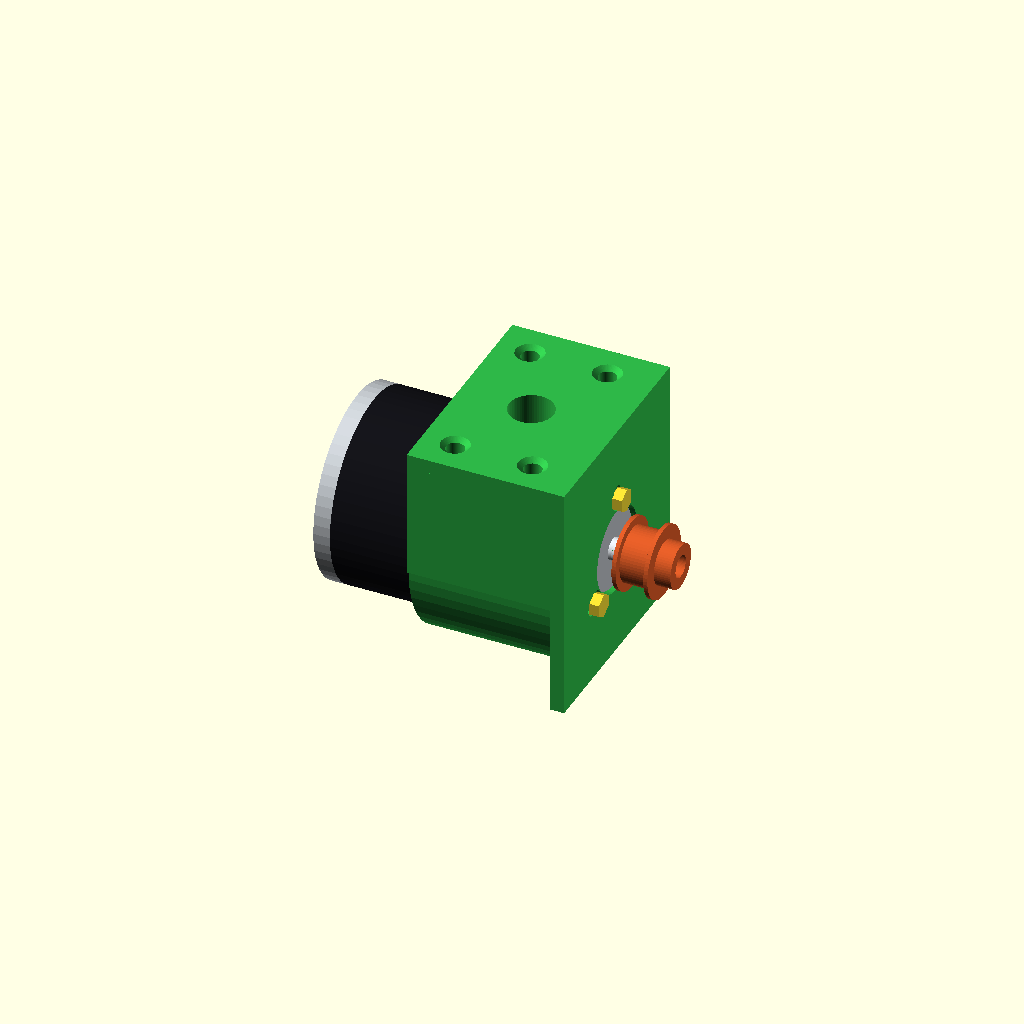
Cell 1: rendered with the file's own defaults.
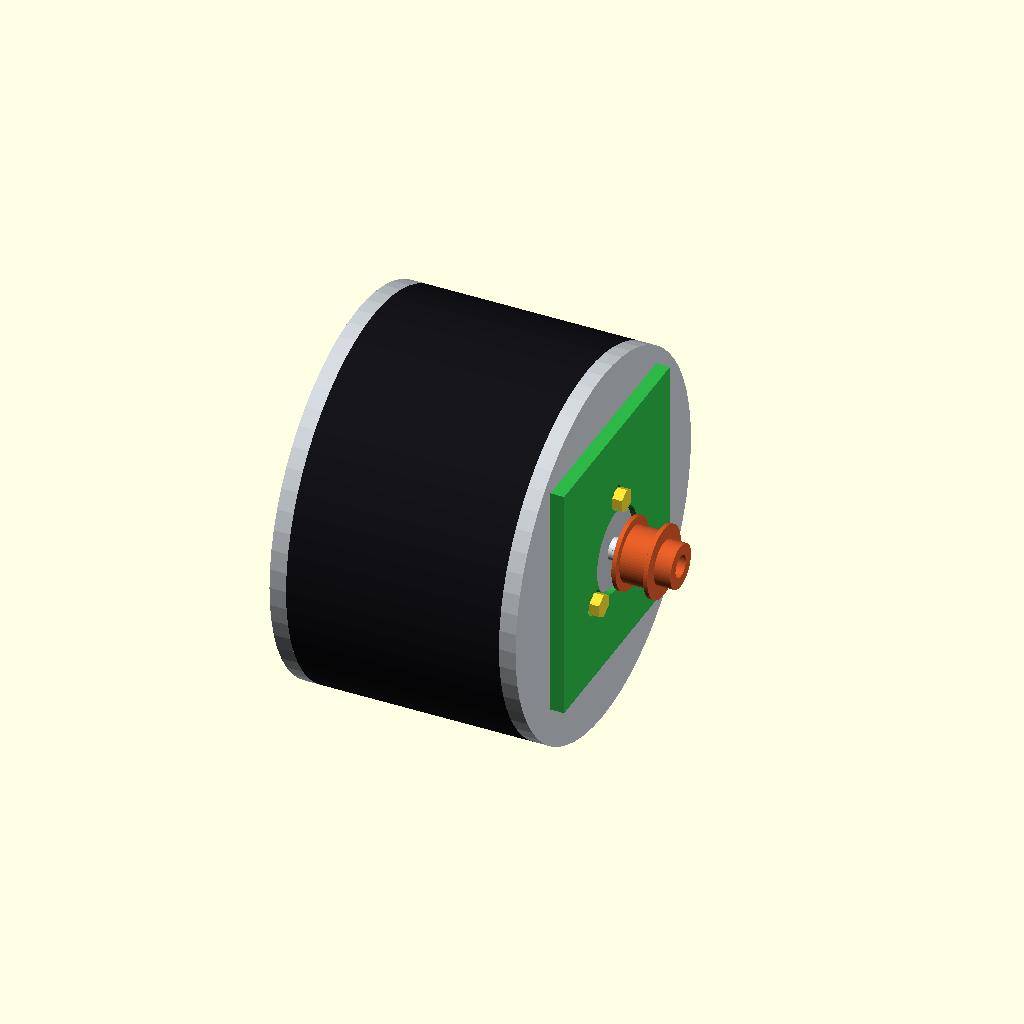
Cell 2: MOTOR_D = 136 (everything else at default).
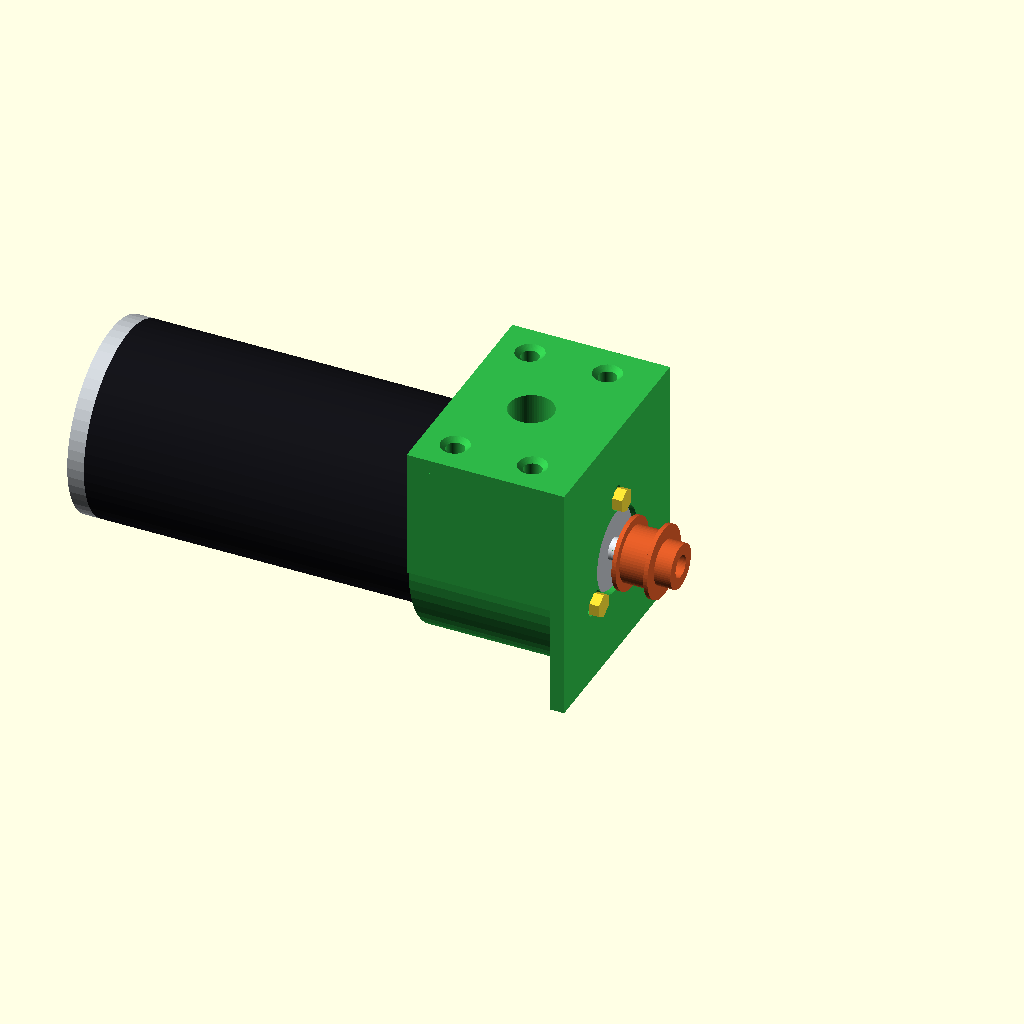
Cell 3: the same model with MOTOR_L = 178.
All cells are drawn from one camera (rotation 55°, 0°, 25°, orthographic, colour scheme Cornfield), so only the parameter changes between them.
OpenSCAD source file ugv_dc_150w/SCAD/01_Dong_Co_ATS_150W.scad:
// ==============================================================================
// 01. ĐỘNG CƠ DC ATS_MOTOR 150W (ZY6812 / MY6812) & GÁ ĐỠ HEAVY-DUTY KIỂU JGA25
// FILE DUY NHẤT (ALL-IN-ONE): ĐỘNG CƠ + GÁ ĐỠ ÔM THÂN + BU-LÔNG M5 + PULY 3M
// ==============================================================================
// MÀU SẮC CHUẨN THỰC TẾ:
// - Thân động cơ: Đen bóng kim loại nguyên bản (Black Steel)
// - 2 Nắp bích trước/sau & Gờ bạc đạn: Nhôm phay sáng màu bạc (Silver Aluminum)
// - Gá đỡ động cơ: Nhựa in 3D màu đen nhám kỹ thuật (Matte Black PETG)
// - Puly đai 3M: Màu cam thể thao / Nhôm anot (Orange/Anodized)
// - 3 Bu-lông M5: Thép mạ kẽm màu vàng (Zinc-plated Gold)
// ==============================================================================

$fn = 60;

// ==============================================================================
// 1. THÔNG SỐ HÌNH HỌC ĐỘNG CƠ ATS 150W (ZY6812 / MY6812)
// ==============================================================================
MOTOR_D           = 68.0;   // Đường kính thân kim loại motor (mm)
MOTOR_L           = 89.0;   // Chiều dài thân vỏ kim loại (mm)
FRONT_CAP_L       = 6.0;    // Chiều dày nắp nhôm trước (mm)
REAR_CAP_L        = 6.0;    // Chiều dày nắp nhôm sau (mm)

FRONT_BOSS_D      = 29.5;   // Gờ định vị bạc đạn trước (mm)
FRONT_BOSS_H      = 3.5;    // Độ nhô gờ trước (mm)

REAR_BOSS_D       = 30.0;   // Gờ bạc đạn đuôi sau (mm)
REAR_BOSS_H       = 5.0;    // Độ nhô gờ sau (mm)

SHAFT_D           = 8.0;    // Đường kính cốt trục ra (mm)
SHAFT_L           = 22.0;   // Chiều dài trục nhô ra ngoài (mm)
SHAFT_FLAT_DEPTH  = 0.8;    // Độ sâu vát D (chiều dày còn lại 7.2mm)
SHAFT_FLAT_L      = 16.0;   // Chiều dài đoạn vát phẳng (mm)

// 3 Lỗ bắt ốc mặt bích tam giác đều 120°
MOUNT_PITCH       = 35.6;   // Khoảng cách giữa 2 lỗ kề nhau (mm)
MOUNT_RADIUS      = 20.55;  // Bán kính từ tâm trục ra mỗi lỗ (PCD = 41.1mm)
MOUNT_HOLE_D      = 4.2;    // Đường kính lỗ ren M5 (mm)
MOUNT_HOLE_DEPTH  = 8.0;    // Độ sâu lỗ ren (mm)

// ==============================================================================
// 2. THÔNG SỐ GÁ ĐỠ HEAVY-DUTY (BẢN GÁ Ở TRÊN - KHE HỞ IN 3D CHỐNG KẸT)
// ==============================================================================
MOTOR_BORE_D      = 70.0;   // Đường kính khoét lòng vòm (70mm so với motor 68mm -> hở 1.0mm mỗi bên, chống kẹt in 3D)
BRACKET_WALL_T    = 4.5;    // Độ dày vách vòm ôm (4.5mm)
OUTER_R           = MOTOR_BORE_D/2 + BRACKET_WALL_T; // Bán kính ngoài vòm = 39.5mm
SLEEVE_L          = 52.0;   // Chiều dài vòm ôm thân motor (mm)

BASE_PLATE_W      = 82.0;   // Bề rộng bản gá trên (mm)
BASE_PLATE_L      = 52.0;   // Chiều dài bản gá bắt sàn (bằng chiều dài vòm = 52mm phẳng phiu)
BASE_PLATE_T      = 5.0;    // Độ dày bản gá bắt sàn (5mm)

MOTOR_CENTER_H    = 42.0;   // Khoảng cách từ tâm trục motor lên mặt dưới bản gá trên (mm)
TOP_Z             = MOTOR_CENTER_H; // Cao độ mặt dưới bản gá trên (Z = +42mm)

// ==============================================================================
// 3. MODULE CHI TIẾT ĐỘNG CƠ ATS 150W (MÀU ĐEN BÓNG THÉP NGUYÊN BẢN)
// ==============================================================================
module Part_Dong_Co_150W() {
    difference() {
        union() {
            // [A] Toàn bộ thân vỏ thép đen bóng (100% Solid Black Steel)
            color([0.08, 0.08, 0.10])
            translate([-MOTOR_L + REAR_CAP_L, 0, 0])
            rotate([0, 90, 0])
            cylinder(d = MOTOR_D, h = MOTOR_L - FRONT_CAP_L - REAR_CAP_L);

            // [B] Nắp nhôm sau (Màu nhôm phay sáng)
            color([0.78, 0.80, 0.82])
            translate([-MOTOR_L, 0, 0])
            rotate([0, 90, 0])
            cylinder(d = MOTOR_D, h = REAR_CAP_L);

            // Gờ bạc đạn sau
            color([0.72, 0.74, 0.76])
            translate([-MOTOR_L - REAR_BOSS_H, 0, 0])
            rotate([0, 90, 0])
            cylinder(d = REAR_BOSS_D, h = REAR_BOSS_H);

            // [C] Nắp bích nhôm trước (Màu nhôm phay sáng)
            color([0.78, 0.80, 0.82])
            translate([-FRONT_CAP_L, 0, 0])
            rotate([0, 90, 0])
            cylinder(d = MOTOR_D, h = FRONT_CAP_L);

            // Gờ bạc đạn trước
            color([0.72, 0.74, 0.76])
            rotate([0, 90, 0])
            cylinder(d = FRONT_BOSS_D, h = FRONT_BOSS_H);

            // [D] Trục thép chữ D (Inox sáng bóng)
            color([0.88, 0.90, 0.92])
            rotate([0, 90, 0])
            difference() {
                cylinder(d = SHAFT_D, h = SHAFT_L);
                // Vát D
                translate([-SHAFT_D, SHAFT_D/2 - SHAFT_FLAT_DEPTH, SHAFT_L - SHAFT_FLAT_L])
                cube([SHAFT_D * 2, SHAFT_D, SHAFT_FLAT_L + 1]);
            }
        }

        // [E] 3 Lỗ ren M5 mặt bích tam giác đều 120° (90°, 210°, 330°)
        for (ang = [90, 210, 330]) {
            translate([-MOUNT_HOLE_DEPTH + 0.1, MOUNT_RADIUS * cos(ang), MOUNT_RADIUS * sin(ang)])
            rotate([0, 90, 0])
            cylinder(d = MOUNT_HOLE_D, h = MOUNT_HOLE_DEPTH + 1);
        }

        // [F] 2 Vít chìm giữ nắp máy (0° và 180°)
        for (ang = [0, 180]) {
            translate([-3, 24 * cos(ang), 24 * sin(ang)])
            rotate([0, 90, 0])
            cylinder(d = 3.5, h = 4);
        }
    }
}

// ==============================================================================
// 4. MODULE GÁ ĐỠ ĐỘNG CƠ HEAVY-DUTY (MÀU XANH LÁ CÂY IN 3D)
// ==============================================================================
module Part_Ga_Do_Kieu_JGA25() {
    color([0.18, 0.72, 0.28]) { // Màu xanh lá cây nổi bật (Vibrant Green)
        difference() {
            union() {

                // [A] Mặt đứng trước bắt mặt bích motor (Dày 5mm)
                translate([0, -BASE_PLATE_W/2, -OUTER_R])
                cube([5.0, BASE_PLATE_W, (TOP_Z + BASE_PLATE_T) - (-OUTER_R)]);

                // [B] Vòm ống trụ ôm thân motor (Tâm Z = 0, Dài 52mm)
                translate([-SLEEVE_L, 0, 0])
                rotate([0, 90, 0])
                cylinder(r = OUTER_R, h = SLEEVE_L);

                // [C] Bản gá bắt sàn ở TRÊN CÙNG (Dày 5mm, Z = TOP_Z đến TOP_Z + BASE_PLATE_T)
                translate([-BASE_PLATE_L, -BASE_PLATE_W/2, TOP_Z])
                cube([BASE_PLATE_L, BASE_PLATE_W, BASE_PLATE_T]);

                // [D] Khối gân liên kết đặc kết nối vòm ôm lên bản gá trên (Liền khối siêu cứng)
                translate([-BASE_PLATE_L, -BASE_PLATE_W/2, 0])
                cube([BASE_PLATE_L, BASE_PLATE_W, TOP_Z]);
            }

            // --- CÁC PHẦN KHOÉT RỖNG (DIFFERENCE) ---

            // 1. LÒNG VÒM ÔM THÂN MOTOR (D = 70.0mm -> Khe hở 1.0mm mỗi bên, KHÔNG BỊ KẸT IN 3D)
            translate([-SLEEVE_L - 1, 0, 0])
            rotate([0, 90, 0]) {
                cylinder(d = MOTOR_BORE_D, h = SLEEVE_L + 2);
                // Vát mép miệng sau (Chamfer Lead-in rộng 73mm) giúp đút motor nhẹ nhàng
                translate([0, 0, 0])
                cylinder(d1 = MOTOR_BORE_D + 3.0, d2 = MOTOR_BORE_D, h = 4.0);
            }

            // 2. Lỗ tròn thoát gờ bạc đạn tâm trước
            translate([-2, 0, 0])
            rotate([0, 90, 0])
            cylinder(d = 31.0, h = 10);

            // 3. 3 Rãnh hạt đậu tam giác đều 120° bắt bu-lông M5 (Góc 90°, 210°, 330°)
            for (ang = [90, 210, 330]) {
                hull() {
                    translate([-2, 18.5 * cos(ang), 18.5 * sin(ang)])
                    rotate([0, 90, 0])
                    cylinder(d = 5.5, h = 10);

                    translate([-2, 22.5 * cos(ang), 22.5 * sin(ang)])
                    rotate([0, 90, 0])
                    cylinder(d = 5.5, h = 10);
                }
            }

            // 4. Khoét khe hở giải nhiệt và giảm trọng lượng ở đáy vòm
            translate([-SLEEVE_L - 1, -MOTOR_BORE_D/2 + 8, -OUTER_R - 1])
            cube([SLEEVE_L + 2, MOTOR_BORE_D - 16, 5]);

            // 5. 4 Lỗ bắt bu-lông M6 trên BẢN GÁ TRÊN (Bắt treo lên khung sàn gầm xe)
            for (by = [-BASE_PLATE_W/2 + 12, BASE_PLATE_W/2 - 12]) {
                for (bx = [-12, -BASE_PLATE_L + 12]) {
                    translate([bx, by, TOP_Z - 1])
                    cylinder(d = 6.5, h = BASE_PLATE_T + 2);
                    // Vát chìm nón đầu ốc M6
                    translate([bx, by, TOP_Z + BASE_PLATE_T - 1.5])
                    cylinder(d1 = 6.5, d2 = 11.5, h = 2.0);
                }
            }

            // 6. Lỗ thoát khí giải nhiệt trên đỉnh bản gá
            translate([-SLEEVE_L/2, 0, 0])
            cylinder(d = 16.0, h = TOP_Z + BASE_PLATE_T + 5);
        }
    }
}

// ==============================================================================
// 5. CÁC PHỤ KIỆN BU-LÔNG & PULY
// ==============================================================================
module Part_Bu_Long_M5() {
    color([0.95, 0.85, 0.2]) { // Màu bu-lông mạ vàng/kẽm
        for (ang = [90, 210, 330]) {
            translate([5.0 + 3.5, MOUNT_RADIUS * cos(ang), MOUNT_RADIUS * sin(ang)])
            rotate([0, -90, 0]) {
                // Đầu ốc lục giác M5
                cylinder(d = 8.5, h = 3.5, $fn = 6);
                // Thân ren ốc M5
                translate([0, 0, 3.5])
                cylinder(d = 5.0, h = 12, $fn = 30);
            }
        }
    }
}

module Part_Puly_Dai_3M() {
    color([0.85, 0.35, 0.15]) { // Màu cam puly anodized
        translate([5.0 + 4.0, 0, 0])
        rotate([0, 90, 0]) {
            // Vành chặn đai 1
            cylinder(d = 26, h = 1.5);
            // Thân răng puly 16T
            translate([0, 0, 1.5])
            cylinder(d = 20, h = 10);
            // Vành chặn đai 2
            translate([0, 0, 11.5])
            cylinder(d = 26, h = 1.5);
            // Cổ kẹp ốc chí puly
            translate([0, 0, 13])
            difference() {
                cylinder(d = 16, h = 6);
                cylinder(d = 8.1, h = 7);
            }
        }
    }
}

// ==============================================================================
// 6. MODULE LẮP RÁP TỔNG THỂ (MAIN ASSEMBLY)
// ==============================================================================
module ATS_150W_Assembly(
    show_motor    = true,  // Hiển thị thân động cơ ATS 150W (màu đen)
    show_bracket  = true,  // Hiển thị gá đỡ ôm thân (màu đen nhám)
    show_bolts    = true,  // Hiển thị 3 bu-lông lục giác M5
    show_pulley   = true   // Hiển thị puly truyền động đai 3M
) {
    if (show_motor) {
        Part_Dong_Co_150W();
    }

    if (show_bracket) {
        Part_Ga_Do_Kieu_JGA25();
    }

    if (show_bolts && show_bracket) {
        Part_Bu_Long_M5();
    }

    if (show_pulley) {
        Part_Puly_Dai_3M();
    }
}

// ==============================================================================
// 7. HIỂN THỊ MẶC ĐỊNH KHI MỞ FILE
// ==============================================================================
ATS_150W_Assembly(
    show_motor    = true,
    show_bracket  = true,
    show_bolts    = true,
    show_pulley   = true
);
Customizer parameters (derived from the source; name, type, default, range or options):
MOTOR_D: number, default 68
MOTOR_L: number, default 89
FRONT_CAP_L: number, default 6
REAR_CAP_L: number, default 6
FRONT_BOSS_D: number, default 29.5
FRONT_BOSS_H: number, default 3.5
REAR_BOSS_D: number, default 30
REAR_BOSS_H: number, default 5
SHAFT_D: number, default 8
SHAFT_L: number, default 22
SHAFT_FLAT_DEPTH: number, default 0.8
SHAFT_FLAT_L: number, default 16
MOUNT_PITCH: number, default 35.6
MOUNT_RADIUS: number, default 20.55
MOUNT_HOLE_D: number, default 4.2
MOUNT_HOLE_DEPTH: number, default 8
MOTOR_BORE_D: number, default 70
BRACKET_WALL_T: number, default 4.5
SLEEVE_L: number, default 52
BASE_PLATE_W: number, default 82
BASE_PLATE_L: number, default 52
BASE_PLATE_T: number, default 5
MOTOR_CENTER_H: number, default 42
